Image classification data set "infaprim-clf-7" (okomiljonov583-cmyk/vit-arcface-cac-SimCLR-CE-classification on GitHub). Class labels (109): femilak variant 2, femilak variant 3, lactamil variant 2, lactamil variant 3, amino formula, amino formula variant 2, amino formula variant 3, anti-reflux formula, anti-reflux formula variant 2, anti-reflux formula variant 3, n p caesarea, n p caesarea 2, n p caesarea 3, comfort formula, comfort formula variant 2, comfort formula variant 3, n p ferm, n p ferm 2, n p ferm 3, goat milk formula stage 1, n p goat 1 2, n p goat 1 3, goat milk formula stage 2, n p goat 2 2, n p goat 2 3, goat milk formula stage 3, n p goat 3 2, n p goat 3 3, non-allergic formula, non-allergic formula variant 2, non-allergic formula variant 3, non-lactose formula, non-lactose formula variant 2, non-lactose formula variant 3, n p p buck 2, buckwheat prunes porridge, buckwheat prunes porridge variant 2, multi-grain porridge, multi-grain porridge variant 2, multi-grain porridge variant 3, multi-grain apple raspberry porridge, n p p multi apple rasp 2, n p p multi apple rasp 3, multi-grain banana strawberry porridge, n p p multi ban straw 2, n p p multi ban straw 3, oat porridge variant 2, oat porridge variant 3, oat banana porridge, oat banana porridge variant 2, oat banana porridge variant 3, oat peach porridge, oat peach porridge variant 2, oat peach porridge variant 3, rice porridge, rice porridge variant 2, rice porridge variant 3, rice banana porridge, rice banana porridge variant 2, rice banana porridge variant 3, wheat apple porridge, wheat apple porridge variant 2, wheat apple porridge variant 3, n p peptidi, n p peptidi 2, n p peptidi 3, pre formula, pre formula variant 2, pre formula variant 3, soy formula, soy formula variant 2, soy formula variant 3, 3 fruits puree, 3 fruits puree variant 2, 3 fruits puree variant 3, mango banana puree, mango banana puree variant 2, mango banana puree variant 3, oat banana puree, oat banana puree variant 2, oat banana puree variant 3, strawberry apple puree, strawberry apple puree variant 2, strawberry apple puree variant 3, apple raspberry puree, apple raspberry puree variant 2, apple raspberry puree variant 3, pre puree stage 5, v 5 pre 2, v 5 pre 3, v 7 pre 2, apple prunes puree, apple prunes puree variant 2, buckwheat pre puree, buckwheat pre puree variant 2, buckwheat pre puree variant 3, corn puree, corn puree variant 2, corn puree variant 3, oat puree, oat puree variant 2, oat puree variant 3, pumpkin puree variant 2, rice puree, rice puree variant 2, rice puree variant 3, rice corn banana puree, v rice corn banana 2, v rice corn banana 3.

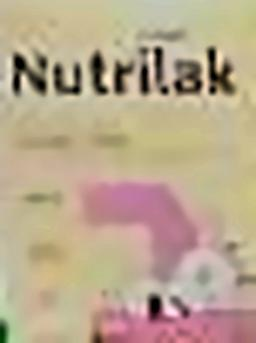
Label: n p goat 1 3

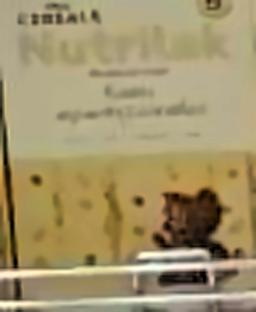
Label: multi-grain porridge variant 3

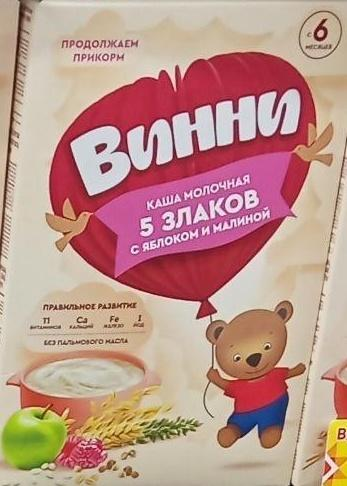
Label: apple raspberry puree

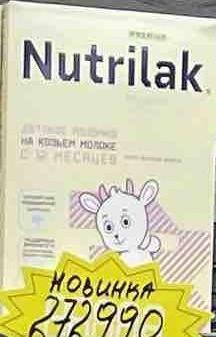
Label: goat milk formula stage 3

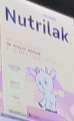
Label: n p goat 3 3

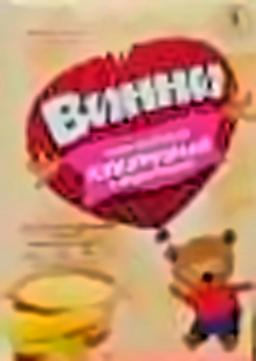
Label: corn puree variant 3
